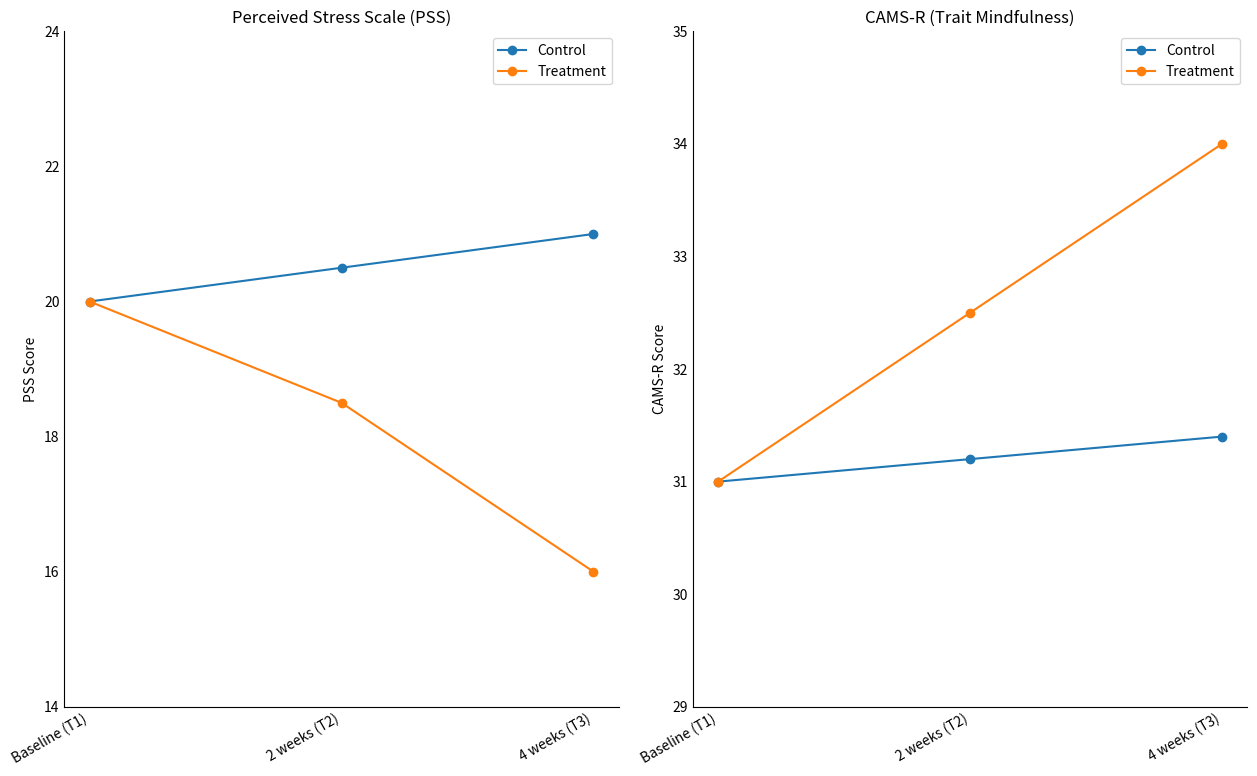

The script that saved this image:
# Purpose: Visualise trajectories from Dorais & Gutierrez (2021) centering meditation RCT
# Source: Dorais S, Gutierrez D (2021) The Effectiveness of a Centering Meditation… *Frontiers in Psychology* 12:720824.
# Tools: matplotlib, pandas
# Data-Ink Ratio: high (minimal gridlines, clean axes)
# Graphics size: 1272×786 (width×height)
import matplotlib.pyplot as plt
import pandas as pd
import numpy as np

# --- Simulated/illustrative data (replace or refine with actual means if available) ---
timepoints = ["Baseline (T1)", "2 weeks (T2)", "4 weeks (T3)"]
# Assume PSS: higher scores = more stress
# Suppose control group stays roughly flat or slightly up; treatment group declines
stress_control = [20.0, 20.5, 21.0]
stress_treatment = [20.0, 18.5, 16.0]

# Assume CAMS-R: higher scores = more mindfulness
mind_control = [31.0, 31.2, 31.4]
mind_treatment = [31.0, 32.5, 34.0]

df = pd.DataFrame({
    "Time": np.tile(timepoints, 2),
    "Group": ["Control"]*3 + ["Treatment"]*3,
    "Stress_PSS": stress_control + stress_treatment,
    "Mind_CAMSR": mind_control + mind_treatment
})

# --- Plotting ---
plt.rcParams.update({
    "figure.figsize": (12.72, 7.86),  # approximate 1272×786 px at 100 dpi
    "axes.spines.top": False,
    "axes.spines.right": False
})

fig, axes = plt.subplots(nrows=1, ncols=2)

# Stress plot
ax = axes[0]
for grp, grp_df in df.groupby("Group"):
    ax.plot(grp_df["Time"], grp_df["Stress_PSS"], marker='o', label=grp)
ax.set_title("Perceived Stress Scale (PSS)")
ax.set_ylabel("PSS Score")
ax.set_ylim(14, 24)
ax.legend()
ax.grid(False)

# Mindfulness plot
ax = axes[1]
for grp, grp_df in df.groupby("Group"):
    ax.plot(grp_df["Time"], grp_df["Mind_CAMSR"], marker='o', label=grp)
ax.set_title("CAMS-R (Trait Mindfulness)")
ax.set_ylabel("CAMS-R Score")
ax.set_ylim(29, 35)
ax.legend()
ax.grid(False)

# Common styling
for ax in axes:
    ax.set_xticklabels(timepoints, rotation=30, ha="right")
    # minimal ticks
    ax.tick_params(axis='both', which='both', length=0)

plt.tight_layout()
plt.show()
